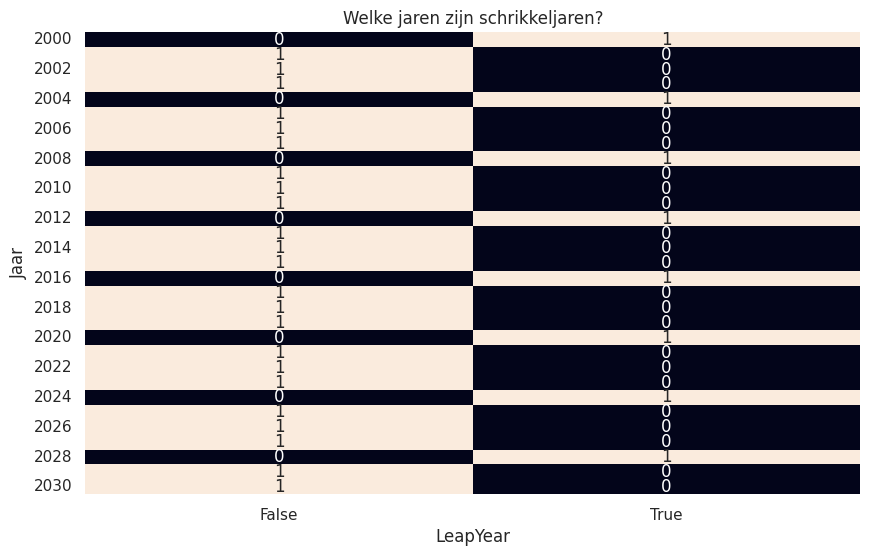

Reproduce this figure in Python.
import calendar

# Data science libraries:
# - Pandas voor dataverwerking
# - Matplotlib voor plotten
# - Seaborn als extensie voor het plotten
import pandas as pd
import matplotlib.pyplot as plt
import seaborn as sns

# Stel de seaborn stijl in
sns.set(style="whitegrid")

# Begin- en eindjaar
MIN_YEAR = 2000
MAX_YEAR = 2031

years = list(range(MIN_YEAR, MAX_YEAR))
data = pd.DataFrame({'Year': years, 'LeapYear': [calendar.isleap(year) for year in years]})

# Set up Seaborn style
# Reshape the DataFrame for heatmap
heatmap_data = data.pivot_table(index='Year', columns='LeapYear', aggfunc=len, fill_value=0)

# Create a heatmap
plt.figure(figsize=(10, 6))
sns.heatmap(heatmap_data, annot=True, cbar=False)

# Customize the plot
plt.title('Welke jaren zijn schrikkeljaren?')
plt.ylabel('Jaar')

# Show the plot
plt.show()